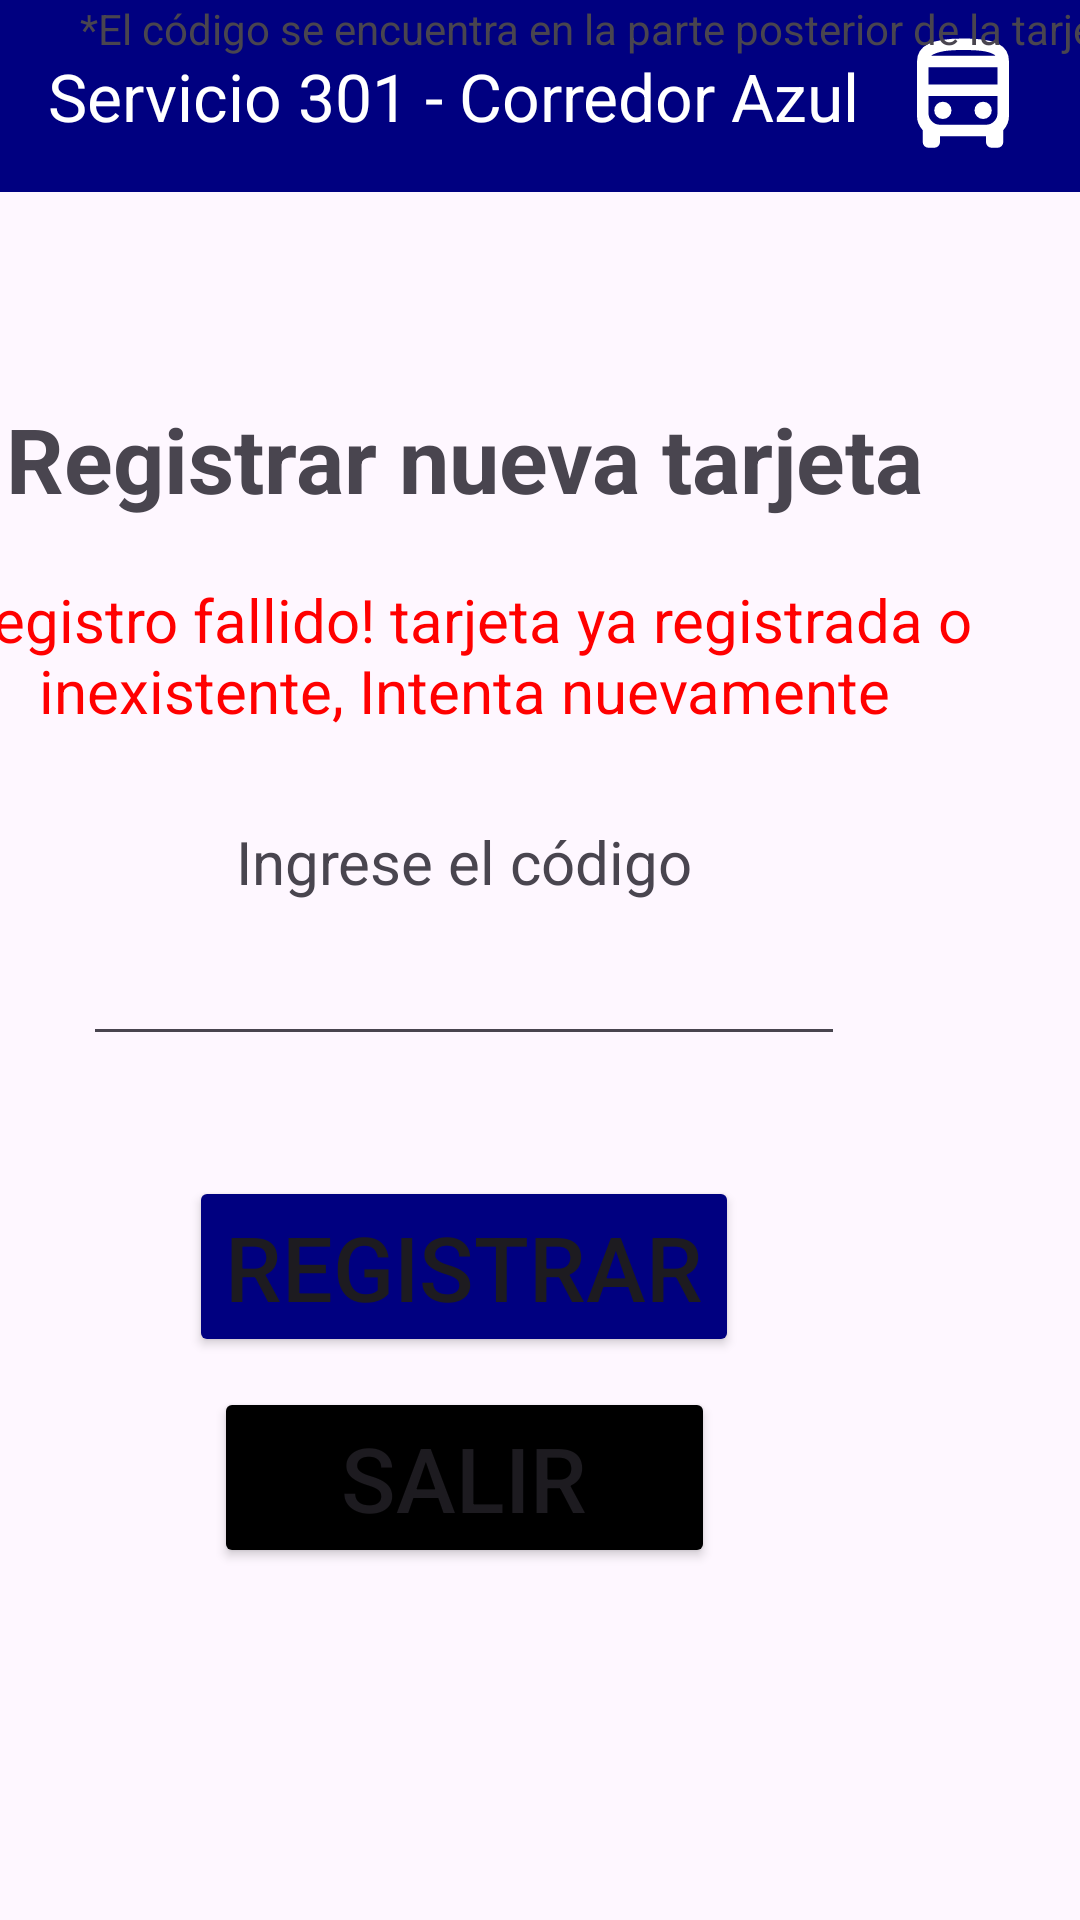

Write the Android layout XML for this screen, with the resource values it uses.
<!-- AndroidManifest.xml: application theme Theme.Primer_avance -->
<!-- res/layout/registro_fallido.xml -->
<?xml version="1.0" encoding="utf-8"?>
<androidx.constraintlayout.widget.ConstraintLayout xmlns:android="http://schemas.android.com/apk/res/android"
    xmlns:app="http://schemas.android.com/apk/res-auto"
    xmlns:tools="http://schemas.android.com/tools"
    android:layout_width="match_parent"
    android:layout_height="match_parent"
    tools:context=".MainActivity">

    <androidx.appcompat.widget.Toolbar
        android:id="@+id/toolbar"
        android:layout_width="match_parent"
        android:layout_height="?attr/actionBarSize"
        android:background="@color/blue"
        app:titleTextColor="@color/white"
        app:layout_constraintEnd_toEndOf="parent"
        app:layout_constraintStart_toStartOf="parent"
        app:layout_constraintTop_toTopOf="parent"
        app:title="Servicio 301 - Corredor Azul" >

        <ImageView
            android:id="@+id/toolbar_icon"
            android:layout_width="46dp"
            android:layout_height="46dp"
            android:src="@drawable/bus"
            app:tint="@android:color/white"
            android:layout_gravity="end|center_vertical"
            android:layout_marginEnd="16dp"
            android:layout_marginRight="16dp"
            />

    </androidx.appcompat.widget.Toolbar>

    <LinearLayout
        android:layout_width="411dp"
        android:layout_height="502dp"
        android:layout_gravity="center|center_vertical"
        android:orientation="vertical"
        app:layout_constraintBottom_toBottomOf="parent"
        app:layout_constraintEnd_toEndOf="parent"
        app:layout_constraintHorizontal_bias="1.0"
        app:layout_constraintStart_toStartOf="parent"
        app:layout_constraintTop_toBottomOf="@+id/toolbar"
        app:layout_constraintVertical_bias="0.389">

        <TextView
            android:id="@+id/textView7"
            android:layout_width="match_parent"
            android:layout_height="wrap_content"
            android:layout_marginTop="40dp"
            android:layout_marginBottom="20dp"
            android:text="Registrar nueva tarjeta"
            android:textAlignment="center"
            android:textSize="30dp"
            android:textStyle="bold" />

        <TextView
            android:id="@+id/textView10"
            android:layout_width="match_parent"
            android:layout_height="wrap_content"
            android:textAlignment="center"
            android:text="Registro fallido! tarjeta ya registrada o inexistente, Intenta nuevamente"
            android:textSize="20dp"
            android:textColor="@color/red"
            />

        <LinearLayout
            android:layout_width="wrap_content"
            android:layout_height="wrap_content"
            android:layout_gravity="center"
            android:layout_marginBottom="30dp"
            android:orientation="horizontal" />

        <TextView
            android:id="@+id/textView8"
            android:layout_width="match_parent"
            android:layout_height="wrap_content"
            android:layout_gravity="center"
            android:layout_marginBottom="10dp"
            android:text="Ingrese el código"
            android:textAlignment="center"
            android:textSize="20dp" />

        <EditText
            android:id="@+id/editTextNumber"
            android:layout_width="254dp"
            android:layout_height="wrap_content"
            android:layout_gravity="center"
            android:layout_marginBottom="30dp"
            android:ems="10"
            android:inputType="number" />

        <Button
            android:id="@+id/button"
            android:layout_width="wrap_content"
            android:layout_height="wrap_content"
            android:layout_gravity="center"
            android:layout_marginTop="10dp"
            android:backgroundTint="@color/blue"
            android:text="Registrar"
            android:textSize="30dp" />

        <Button
            android:id="@+id/button5"
            android:layout_width="167dp"
            android:layout_height="wrap_content"
            android:layout_gravity="center"
            android:layout_marginTop="10dp"
            android:backgroundTint="@color/black"
            android:text="Salir"
            android:textSize="30dp" />

        <LinearLayout
            android:layout_width="wrap_content"
            android:layout_height="wrap_content"
            android:layout_gravity="center"
            android:orientation="horizontal" />

    </LinearLayout>

    <TextView
        android:id="@+id/editTextText"
        android:layout_width="404dp"
        android:layout_height="23dp"
        android:ems="10"
        android:inputType="text"
        android:text="*El código se encuentra en la parte posterior de la tarjeta"
        android:textAlignment="center"
        android:textSize="14dp"
        tools:layout_editor_absoluteX="3dp"
        tools:layout_editor_absoluteY="675dp" />

</androidx.constraintlayout.widget.ConstraintLayout>
<!-- resources referenced by this layout -->
<resources>
  <color name="black">#FF000000</color>
  <color name="blue">#000080</color>
  <color name="red">#FF0000</color>
  <color name="white">#FFFFFFFF</color>
  <!-- drawable bus (drawable) -->
  <vector xmlns:android="http://schemas.android.com/apk/res/android"
      android:width="24dp"
      android:height="24dp"
      android:viewportWidth="960"
      android:viewportHeight="960">
    <path
        android:fillColor="#FF000000"
        android:pathData="M240,840q-17,0 -28.5,-11.5T200,800v-82q-18,-20 -29,-44.5T160,620v-380q0,-83 77,-121.5T480,80q172,0 246,37t74,123v380q0,29 -11,53.5T760,718v82q0,17 -11.5,28.5T720,840h-40q-17,0 -28.5,-11.5T640,800v-40L320,760v40q0,17 -11.5,28.5T280,840h-40ZM482,200h224,-448 224ZM640,480L240,480h480,-80ZM240,400h480v-120L240,280v120ZM340,640q25,0 42.5,-17.5T400,580q0,-25 -17.5,-42.5T340,520q-25,0 -42.5,17.5T280,580q0,25 17.5,42.5T340,640ZM620,640q25,0 42.5,-17.5T680,580q0,-25 -17.5,-42.5T620,520q-25,0 -42.5,17.5T560,580q0,25 17.5,42.5T620,640ZM258,200h448q-15,-17 -64.5,-28.5T482,160q-107,0 -156.5,12.5T258,200ZM320,680h320q33,0 56.5,-23.5T720,600v-120L240,480v120q0,33 23.5,56.5T320,680Z"/>
  </vector>
  <style name="Theme.Primer_avance" parent="Base.Theme.Primer_avance" />
  <style name="Base.Theme.Primer_avance" parent="Theme.Material3.DayNight.NoActionBar">
          
          
      </style>
</resources>
